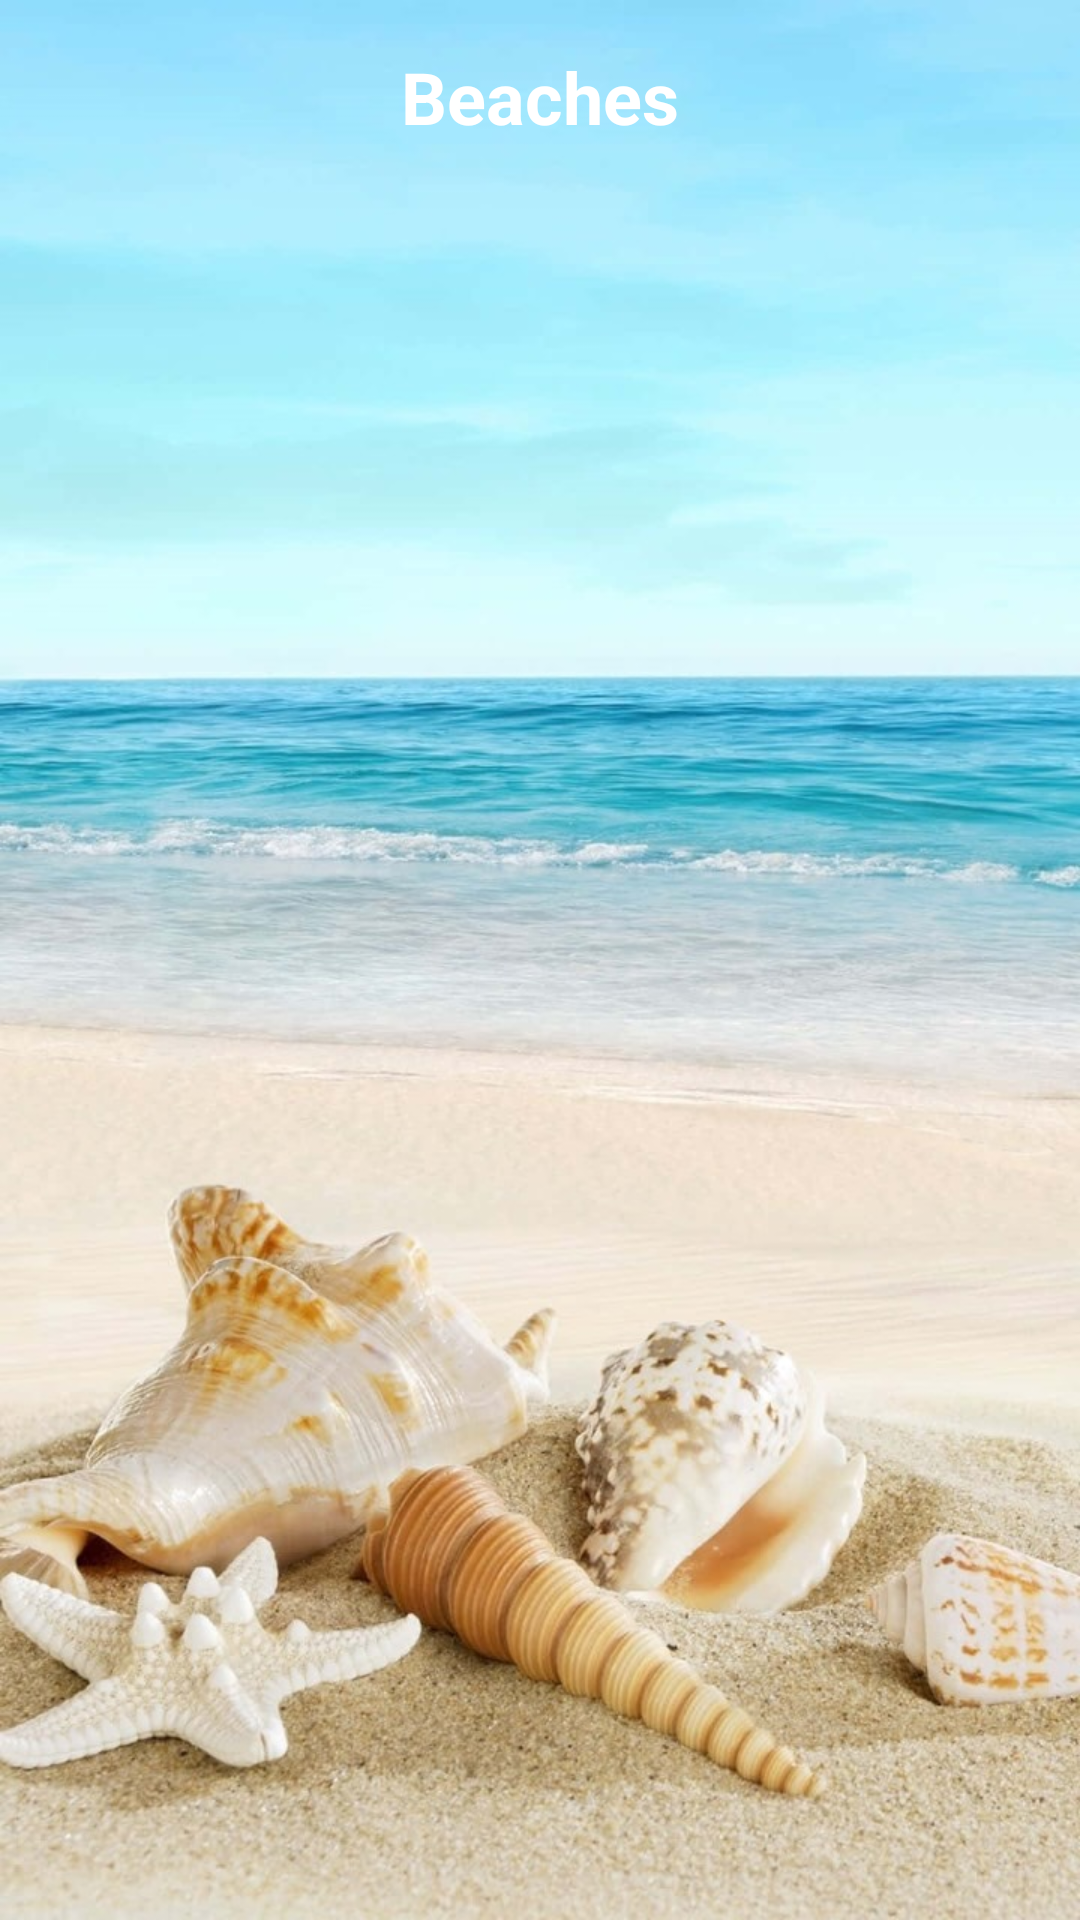

Write the Android layout XML for this screen, with the resource values it uses.
<!-- AndroidManifest.xml: application theme Theme.Samudrasarathi -->
<!-- res/layout/activity_beaches.xml -->
<?xml version="1.0" encoding="utf-8"?>
<RelativeLayout xmlns:android="http://schemas.android.com/apk/res/android"
    android:layout_width="match_parent"
    android:layout_height="match_parent"
    android:background="@drawable/background"
    android:padding="16dp">

    
    <TextView
        android:id="@+id/page_title"
        android:layout_width="wrap_content"
        android:layout_height="wrap_content"
        android:layout_alignParentTop="true"
        android:layout_centerHorizontal="true"
        android:text="Beaches"
        android:textColor="@android:color/white"
        android:textSize="24sp"
        android:textStyle="bold" />

    
    <ListView
        android:id="@+id/beach_list"
        android:layout_width="match_parent"
        android:layout_height="wrap_content"
        android:layout_below="@id/page_title"
        android:layout_marginTop="16dp"
        android:divider="@android:color/darker_gray"
        android:dividerHeight="1dp" />
</RelativeLayout>
<!-- resources referenced by this layout -->
<resources>
  <!-- drawable background: jpeg bitmap (drawable, 168771 bytes) -->
  <style name="Theme.Samudrasarathi" parent="Base.Theme.Samudrasarathi" />
  <style name="Base.Theme.Samudrasarathi" parent="Theme.Material3.DayNight.NoActionBar">
  
          
          
      </style>
</resources>
